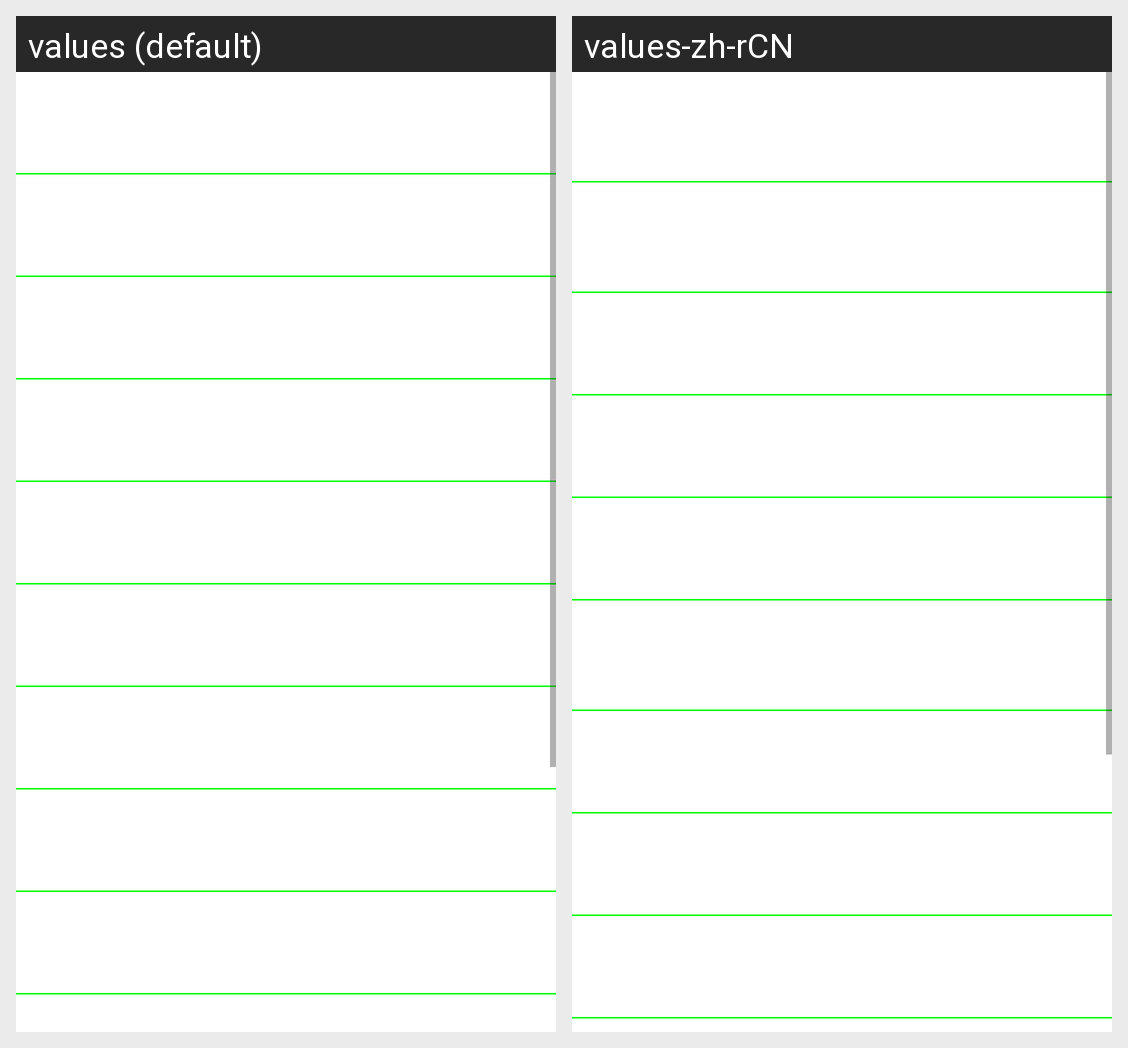

Locale-by-locale string values for the Android screen shown in this grid:
Android screen res/layout/software_version.xml rendered under 2 locales, left to right: values (default), values-zh-rCN. Device: Nexus 5 (rendered at 1080×1920; each locale shown at half size, 540×960, under a caption strip naming it); theme Theme.MaterialComponents.DayNight.NoActionBar.
Strings drawn on this screen, with the default value and each locale's value (text and hints the layout hard-codes, and strings that could not be matched under every locale, appear in the picture but are not listed):

AP_version
  values: AP Version
  values-zh-rCN: AP 信息

Modem_version
  values: Modem Version
  values-zh-rCN: Modem 信息

PSN
  values: PSN
  values-zh-rCN: PSN

IMEI1
  values: IMEI1
  values-zh-rCN: IMEI1

IMEI2
  values: IMEI2
  values-zh-rCN: IMEI2

Wifi_address
  values: Wifi Address
  values-zh-rCN: Wifi 地址
